Run: headless pygame with SDL's dummy video driver; simulated clock (each Clock.tick advances the game by its frame time, no real sleeping); random seed 0; keys injected as events and as key.get_pressed() state; no mouse input.
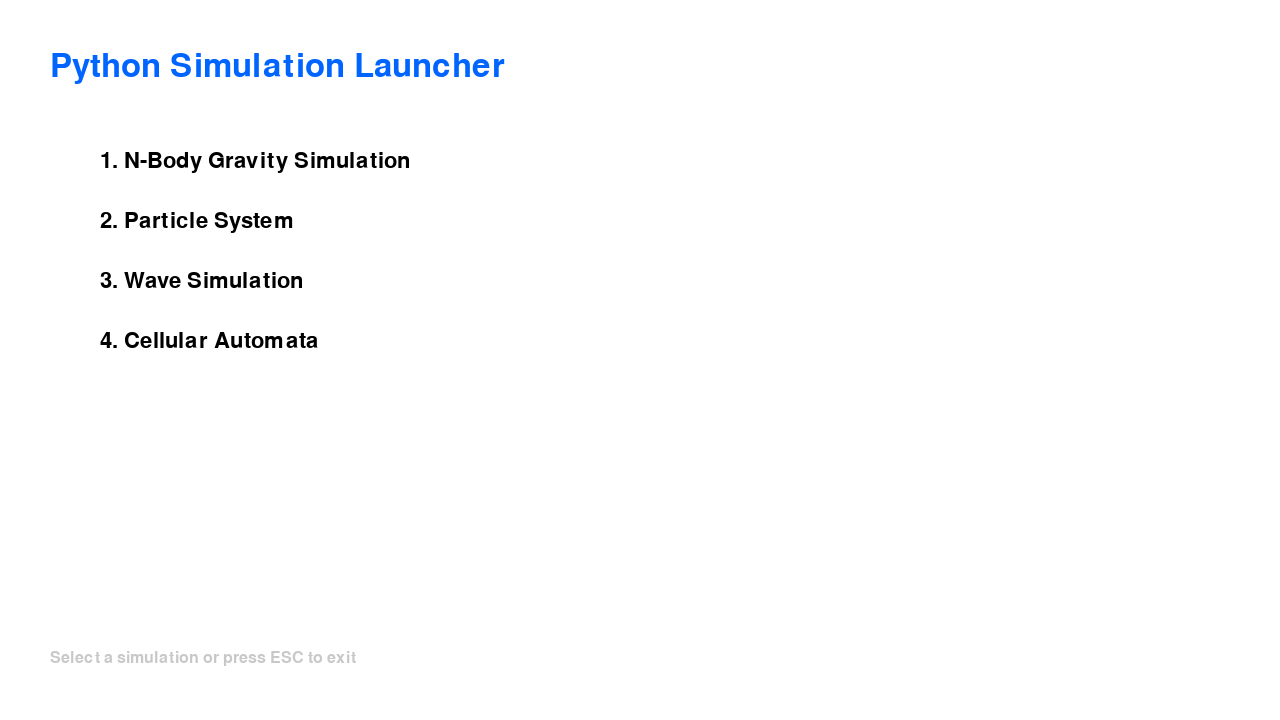
Frame 1 of 4 · flips 1–60 · no input
Frame 2 of 4 · flips 61–180 · tapped SPACE, RETURN · held RIGHT (→), D · screen unchanged from frame 1, image omitted
Frame 3 of 4 · flips 181–300 · held DOWN (↓), S · screen unchanged from frame 2, image omitted
Frame 4 of 4 · flips 301–420 · held LEFT (←), A, UP (↑), W · screen unchanged from frame 3, image omitted

The pygame program that drew these frames:

import pygame
import sys

# Initialize Pygame
pygame.init()

# Set up the display
WIDTH, HEIGHT = 1280, 720
screen = pygame.display.set_mode((WIDTH, HEIGHT))
pygame.display.set_caption("Simulation Launcher")

# Colors
BLACK = (0, 0, 0)
WHITE = (255, 255, 255)
BLUE = (0, 100, 255)
GRAY = (200, 200, 200)

# Font
font_large = pygame.font.Font(None, 48)
font_medium = pygame.font.Font(None, 32)
font_small = pygame.font.Font(None, 24)

# Clock for FPS
clock = pygame.time.Clock()

def draw_text(surface, text, font, color, pos):
    """Draw text on the surface."""
    text_surface = font.render(text, True, color)
    surface.blit(text_surface, pos)

def main():
    running = True
    
    while running:
        for event in pygame.event.get():
            if event.type == pygame.QUIT:
                running = False
        
        # Fill screen with white
        screen.fill(WHITE)
        
        # Draw title
        draw_text(screen, "Python Simulation Launcher", font_large, BLUE, (50, 50))
        
        # Draw simulations list
        simulations = [
            "1. N-Body Gravity Simulation",
            "2. Particle System",
            "3. Wave Simulation",
            "4. Cellular Automata",
        ]
        
        y_offset = 150
        for sim in simulations:
            draw_text(screen, sim, font_medium, BLACK, (100, y_offset))
            y_offset += 60
        
        # Draw instructions
        draw_text(screen, "Select a simulation or press ESC to exit", font_small, GRAY, (50, 650))
        
        # Update display
        pygame.display.flip()
        clock.tick(60)
    
    pygame.quit()

if __name__ == "__main__":
    main()
